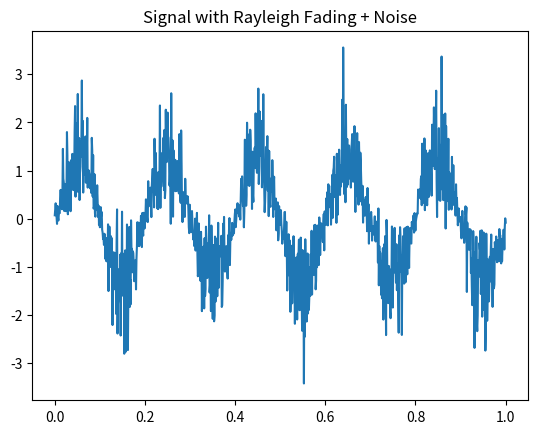

Reproduce this figure in Python.
import numpy as np
import matplotlib.pyplot as plt

t = np.linspace(0,1,1000)

# signal
signal = np.sin(2*np.pi*5*t)

# Rayleigh fading
h = np.sqrt(np.random.normal(0,1,len(t))**2 + np.random.normal(0,1,len(t))**2)

# noise
noise = np.random.normal(0,0.2,len(t))
received = h*signal + noise

plt.plot(t,received)
plt.title("Signal with Rayleigh Fading + Noise")
plt.show()
